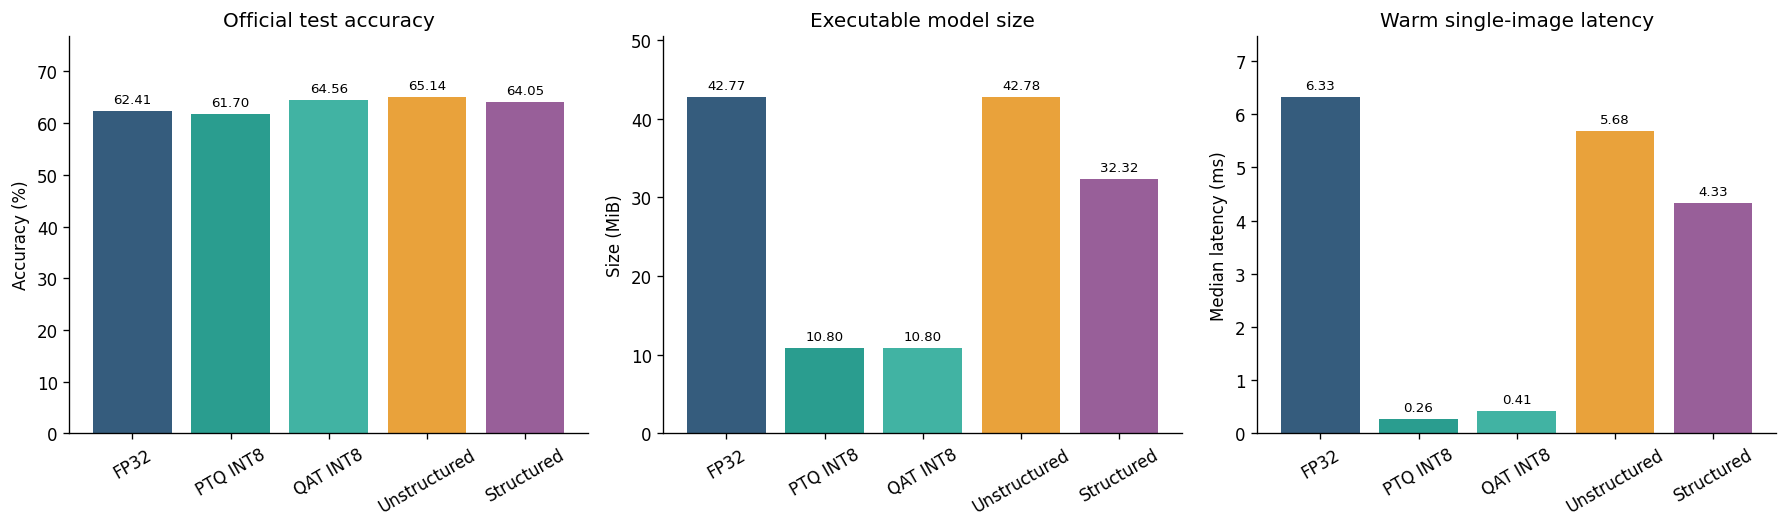

Data behind this chart, as committed beside it:
model, accuracy_pct, checkpoint_mib, latency_p50_ms, accuracy_change_pp, size_reduction_pct, latency_speedup
fp32, 62.41, 42.77, 6.33, 0.0, 0.0, 1.0
ptq_int8, 61.7, 10.8, 0.2614, -0.71, 74.76, 24.22
qat_int8, 64.56, 10.8, 0.4145, 2.15, 74.76, 15.27
unstructured, 65.14, 42.78, 5.679, 2.73, -0.02172, 1.115
structured, 64.05, 32.32, 4.327, 1.64, 24.45, 1.463
